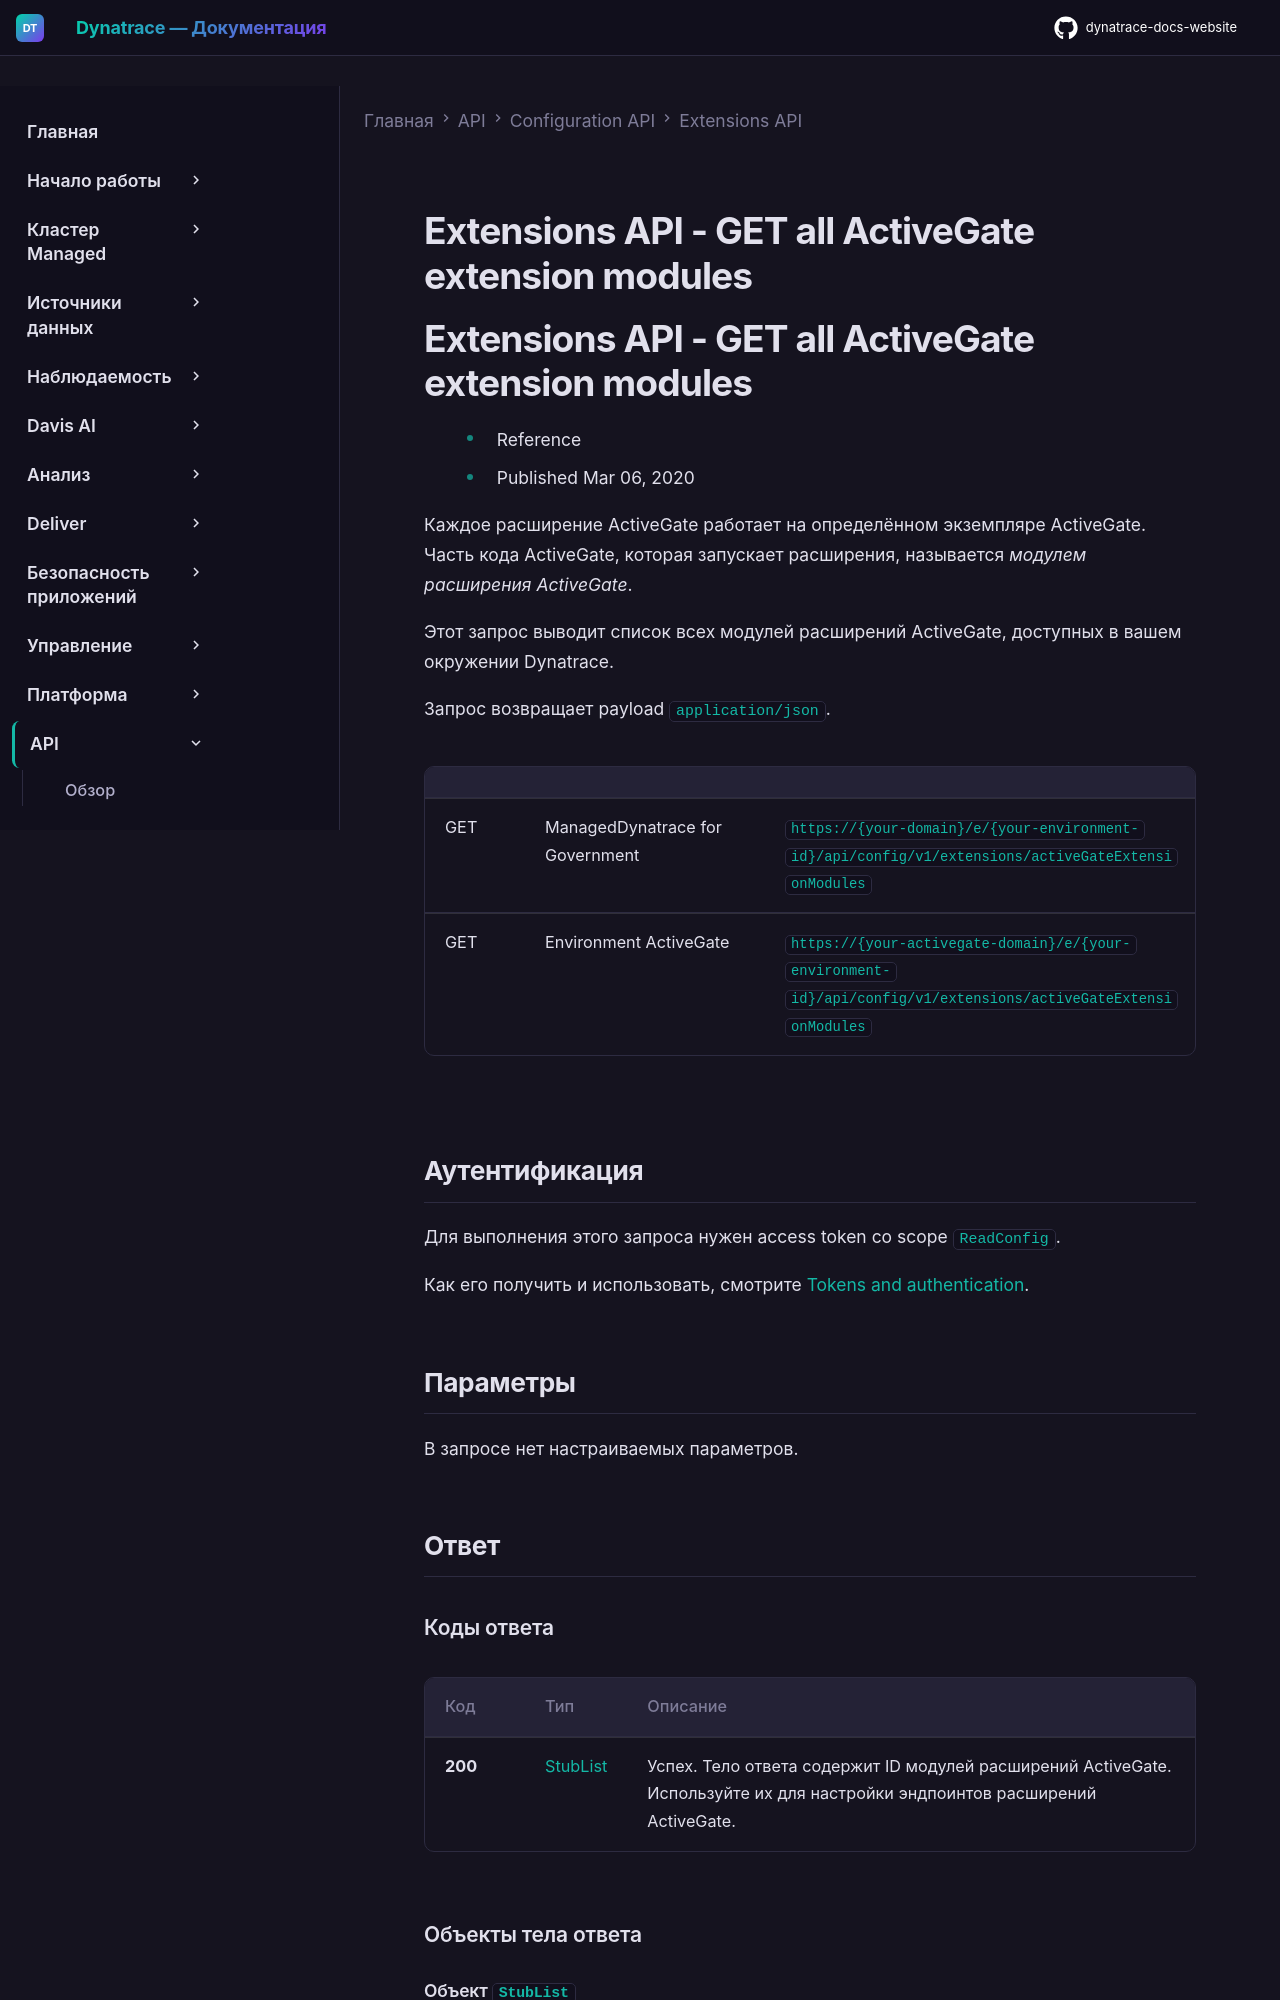

repository: Yerkebulan-Ardabayev/dynatrace-docs-website · page: managed-ru/dynatrace-api/configuration-api/extensions-api/get-all-ag-modules/index.html · generator: mkdocs

---
title: Extensions API - GET all ActiveGate extension modules
source: https://docs.dynatrace.com/managed/dynatrace-api/configuration-api/extensions-api/get-all-ag-modules
scraped: 2026-05-12T11:20:07.789846
---

# Extensions API - GET all ActiveGate extension modules

# Extensions API - GET all ActiveGate extension modules

* Reference
* Published Mar 06, 2020

Каждое расширение ActiveGate работает на определённом экземпляре ActiveGate. Часть кода ActiveGate, которая запускает расширения, называется *модулем расширения ActiveGate*.

Этот запрос выводит список всех модулей расширений ActiveGate, доступных в вашем окружении Dynatrace.

Запрос возвращает payload `application/json`.

|  |  |  |
| --- | --- | --- |
| GET | ManagedDynatrace for Government | `https://{your-domain}/e/{your-environment-id}/api/config/v1/extensions/activeGateExtensionModules` |
| GET | Environment ActiveGate | `https://{your-activegate-domain}/e/{your-environment-id}/api/config/v1/extensions/activeGateExtensionModules` |
